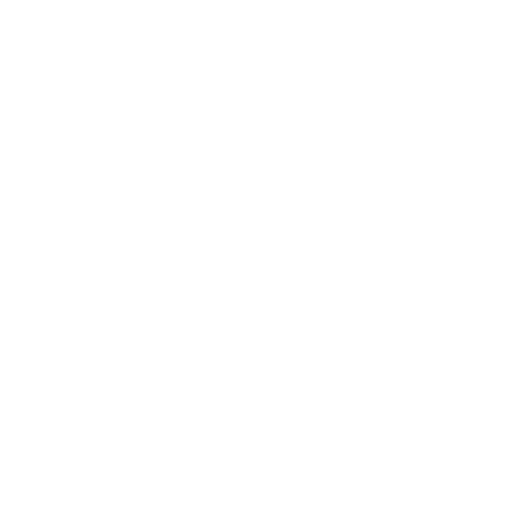
t = 0.00 s
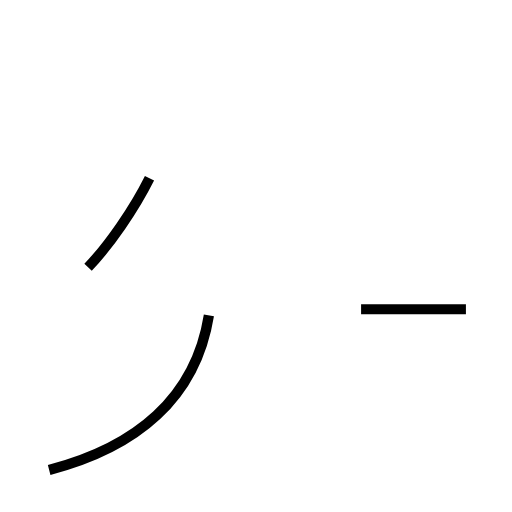
t = 1.32 s
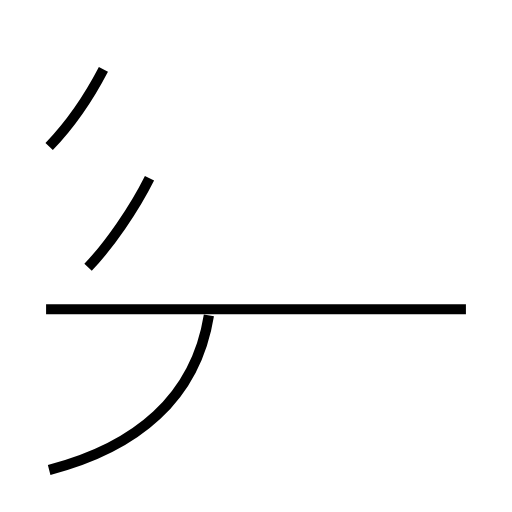
t = 2.52 s
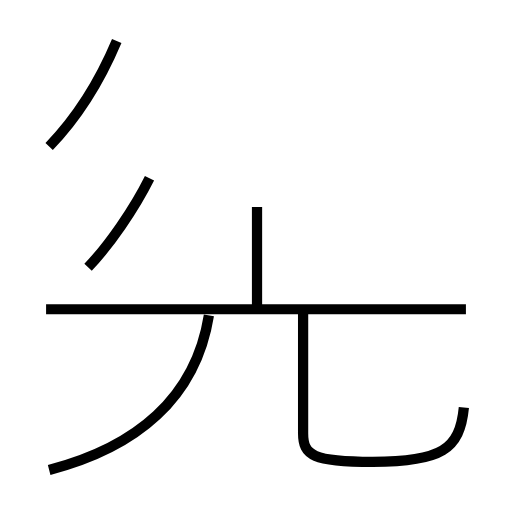
t = 3.88 s
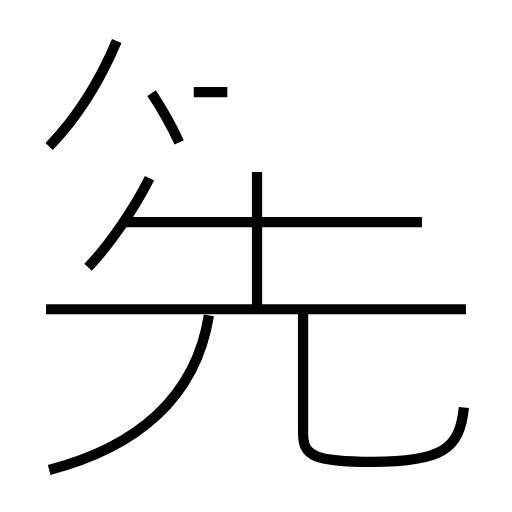
t = 5.11 s
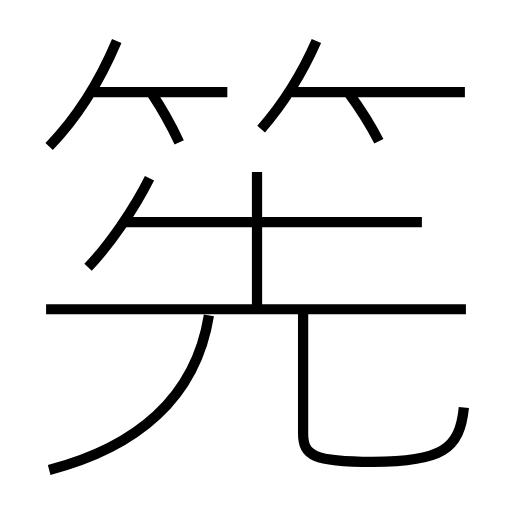
t = 6.39 s

The animated SVG that drew these frames (rendered in a browser with its animation timeline set to each time). Animation: 12 SMIL elements (animate=12); one cycle of 6.39 s.

<?xml version='1.0' encoding='utf-8'?>
<svg viewBox="0.0 -6.0 50.0 50.0" version="1.1" xmlns="http://www.w3.org/2000/svg"><rect x="-1000" y="-1000" width="2000" height="2000" stroke="white" fill="white" /><g style="fill:none;stroke:#000000;stroke-width:1"><path d="M 4.8 1.9 C 13.3 -0.3 19.1 -5.1 20.4 -13.2 " transform="translate(0.0 38.0)" stroke-dasharray="23.127112449266143" stroke-dashoffset="23.127112449266143"><animate attributeName="stroke-dashoffset" from="23.127112449266143" to="0" dur="0.6938133734779842s" begin="0s" fill="freeze" /></path><path d="M 8.6 -17.9 C 10.7 -20.1 13.1 -23.6 14.6 -26.6 " transform="translate(0.0 38.0)" stroke-dasharray="10.60162581326705" stroke-dashoffset="10.60162581326705"><animate attributeName="stroke-dashoffset" from="10.60162581326705" to="0" dur="0.3180487743980115s" begin="0.6938133734779842s" fill="freeze" /></path><path d="M 45.5 -13.8 L 4.5 -13.8 " transform="translate(0.0 38.0)" stroke-dasharray="41.0" stroke-dashoffset="41.0"><animate attributeName="stroke-dashoffset" from="41.0" to="0" dur="1.23s" begin="1.0118621478759957s" fill="freeze" /></path><path d="M 4.8 -29.7 C 7.5 -32.5 9.8 -36.2 11.4 -40.0 " transform="translate(0.0 38.0)" stroke-dasharray="12.299762602873335" stroke-dashoffset="12.299762602873335"><animate attributeName="stroke-dashoffset" from="12.299762602873335" to="0" dur="0.3689928780862s" begin="2.2418621478759957s" fill="freeze" /></path><path d="M 45.3 -4.2 C 44.9 -0.1 43.1 1.1 36.4 1.1 C 30.6 1.1 29.6 0.5 29.6 -1.7 L 29.6 -13.6 " transform="translate(0.0 38.0)" stroke-dasharray="32.114743193559875" stroke-dashoffset="32.114743193559875"><animate attributeName="stroke-dashoffset" from="32.114743193559875" to="0" dur="0.9634422958067962s" begin="2.610855025962196s" fill="freeze" /></path><path d="M 25.1 -13.6 L 25.1 -27.2 " transform="translate(0.0 38.0)" stroke-dasharray="13.6" stroke-dashoffset="13.6"><animate attributeName="stroke-dashoffset" from="13.6" to="0" dur="0.408s" begin="3.574297321768992s" fill="freeze" /></path><path d="M 17.5 -30.1 C 16.7 -31.8 15.8 -33.4 14.8 -34.9 " transform="translate(0.0 38.0)" stroke-dasharray="5.512316387302674" stroke-dashoffset="5.512316387302674"><animate attributeName="stroke-dashoffset" from="5.512316387302674" to="0" dur="0.1653694916190802s" begin="3.982297321768992s" fill="freeze" /></path><path d="M 41.2 -22.3 L 12.3 -22.3 " transform="translate(0.0 38.0)" stroke-dasharray="28.900000000000002" stroke-dashoffset="28.900000000000002"><animate attributeName="stroke-dashoffset" from="28.900000000000002" to="0" dur="0.867s" begin="4.1476668133880725s" fill="freeze" /></path><path d="M 22.2 -35.0 L 9.1 -35.0 " transform="translate(0.0 38.0)" stroke-dasharray="13.1" stroke-dashoffset="13.1"><animate attributeName="stroke-dashoffset" from="13.1" to="0" dur="0.39299999999999996s" begin="5.0146668133880725s" fill="freeze" /></path><path d="M 25.5 -31.4 C 27.6 -33.8 29.4 -36.6 30.9 -40.0 " transform="translate(0.0 38.0)" stroke-dasharray="10.194551731425571" stroke-dashoffset="10.194551731425571"><animate attributeName="stroke-dashoffset" from="10.194551731425571" to="0" dur="0.30583655194276715s" begin="5.407666813388072s" fill="freeze" /></path><path d="M 37.0 -30.2 C 36.3 -31.6 35.1 -33.5 34.0 -35.0 " transform="translate(0.0 38.0)" stroke-dasharray="5.666076943941506" stroke-dashoffset="5.666076943941506"><animate attributeName="stroke-dashoffset" from="5.666076943941506" to="0" dur="0.16998230831824518s" begin="5.71350336533084s" fill="freeze" /></path><path d="M 45.4 -35.0 L 28.5 -35.0" transform="translate(0.0 38.0)" stroke-dasharray="16.9" stroke-dashoffset="16.9"><animate attributeName="stroke-dashoffset" from="16.9" to="0" dur="0.5069999999999999s" begin="5.883485673649084s" fill="freeze" /></path></g></svg>
